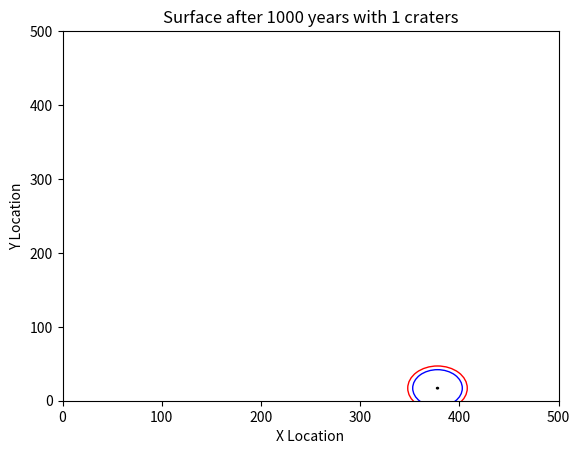
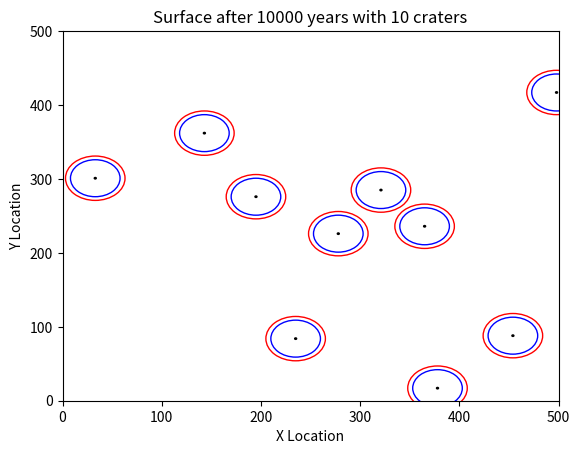
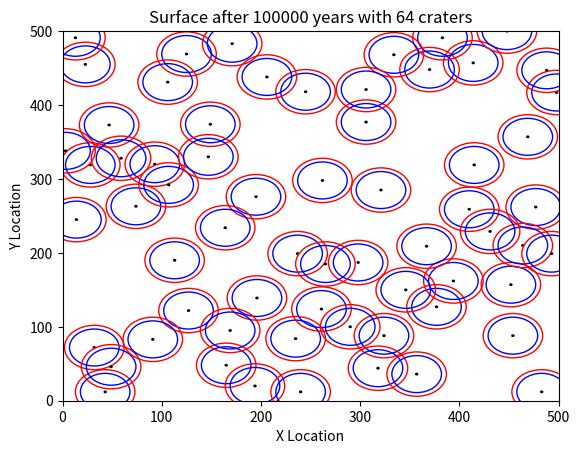
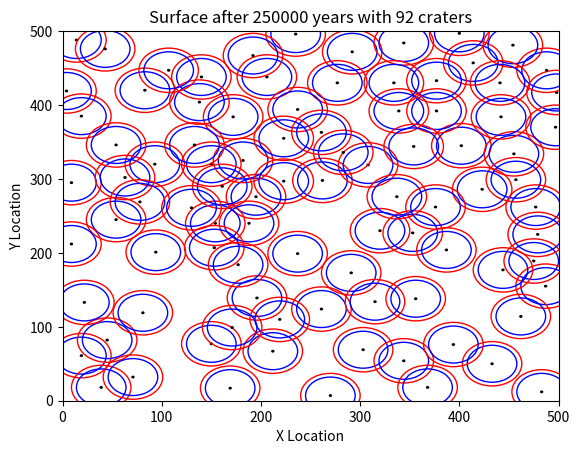
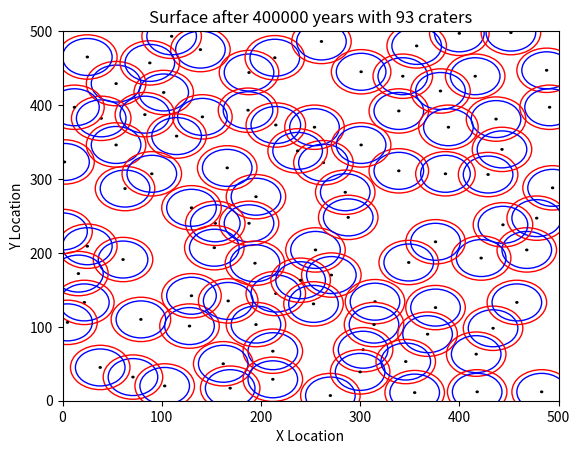

Reproduce these figures in Python, in order.
# Author: Brian Newsom
# Date: 10/14/14
# Program to simulate cratering on a theoretical region for
#   the class ASTR 3750: Planets, Moons, and Rings.
# Work in progress.

from pylab import *
from matplotlib.pyplot import *
import random
import math;

class Surface:
  def __init__(self):
    self.sizeX = 500 # Km
    self.sizeY = 500 # Km
    self.age = 0
    self.asteroids = []; # Stores all asteroids that have hit
    self.craters = [];

  def crater(self, id):
    self.incrementAge()
    a = Asteroid(id,self.sizeX,self.sizeY)
    # self.asteroids.append(a)
    # If conflicting crater
    conflicts = self.findConflict(a); # Find all conflicts
    # If any, remove them all (Not just one)
    if (conflicts):
      for conflict in conflicts:
        # Remove old crater
        self.craters.remove(conflict)
        #print("Crater Removed");
    # Regardless, append new crater
    self.craters.append(a);
    #print("Crater Added");
    #self.printCraters()

  def incrementAge(self):
    self.age = self.age + 1000

  def printAsteroids(self):
    for a in self.asteroids:
      print("Asteroid " + str(a.id) + " At location " + str(a.location))

  def printCraters(self):
    for c in self.craters:
      print("Crater " + str(c.id) + " At location " + str(c.location))

  def findConflict(self,a):
    conflicts = [];
    for c in self.craters:
      [ax,ay] = a.location
      [cx,cy] = c.location
      
      # Find out if ax, ay is within a crater
      if ((ax - cx)**2 + (ay - cy)**2 <= (c.impactDiameter/2)**2):
        # Return conflicting crater
        # print("Conflict found, returning crater");
        conflicts.append(c);
    # Otherwise return false, no conflict found
    return conflicts;
       
  def numCraters(self):
    return len(self.craters);

  def plotAdd(self,c):
    (x,y) = c.location
    plot(x,y,'bo')
    
    
  def plotAll(self, years, numCraters):
    newFig = figure();
    fig = gcf()
    ax = gca()
    ax.cla()
    ax.set_xlim((0,self.sizeX))
    ax.set_ylim((0,self.sizeY))
    ax.set_title("Surface after " + str(years) + " years with " + str(numCraters) + " craters")
    ax.set_xlabel('X Location')
    ax.set_ylabel('Y Location')
    
    for c in self.craters:
        (cx,cy) = c.location
        center=Circle((cx,cy),1,color='black',fill=False)
        areaObliterated=Circle((cx,cy),c.impactDiameter/2,color='r',fill=False)
        craterSize=Circle((cx,cy),c.diameter/2,color='b',fill=False)
        # Add to plots
        fig.gca().add_artist(center)        
        fig.gca().add_artist(areaObliterated)
        fig.gca().add_artist(craterSize)


class Asteroid:
  def __init__(self, id, sizeX, sizeY):
    self.id = id
    self.diameter = 50 # Kilometers
    self.impactDiameter = 60 # Kilometers
    self.impact(sizeX,sizeY);
  def impact(self,sizeX,sizeY):
    impactX = random.randint(0,sizeX);
    impactY = random.randint(0,sizeY);
    self.location = [impactX, impactY]
    #print("crashed into point: " + str(self.location))

s = Surface();
numCraterList = [];
i = 0;
maxIter = 10000;
minToEq = 100;
plotTimes = [1,10,100,250,400];
yearsPassed = 0;
while (i < maxIter):
    yearsPassed=yearsPassed+1000;
    s.crater(i);
    numCraterList.append(s.numCraters())
    pctg = math.fabs(((numCraterList[i] -numCraterList[int(i/2)])/float(numCraterList[i])));
    
    if (i+1) in plotTimes:
        print("plotting");
        s.plotAll(yearsPassed,numCraterList[i])
        
    if(pctg < .05 and i > minToEq):
        print("Found Equilibrium at " + str(numCraterList[int(i/2)]) + " craters."); 
        break;
    else:
        i = i + 1;
